30-way image classification set "processed" from GitHub (IamDeeprajSarma/ayurveda-plant-id); label vocabulary: aegle, aloe vera, andrographis, bacopa, betel, boerhavia, catharanthus, centella, cissus, clerodendrum, clitoria, eclipta, eryngium, euphorbia, guava, gymnema, haritaki, hibiscus, houttuynia, hygrophila, jamun, justicia, kalanchoe, leucas, mentha, neem, nyctanthes, tinospora, tulsi, vitex.

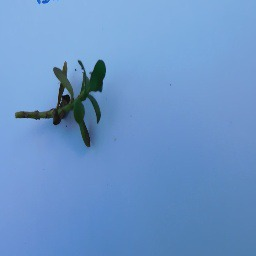
Label: bacopa

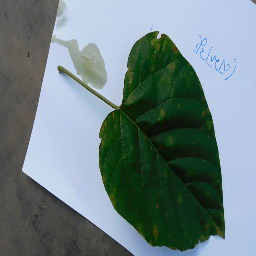
Label: clerodendrum

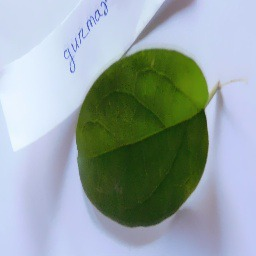
Label: gymnema

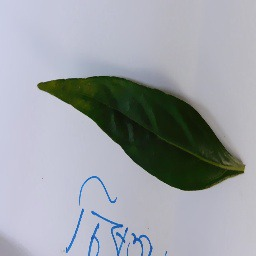
Label: andrographis

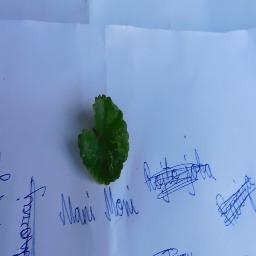
Label: centella

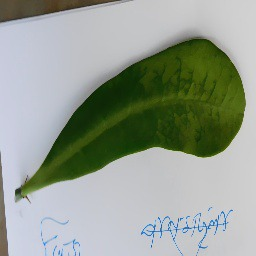
Label: euphorbia
